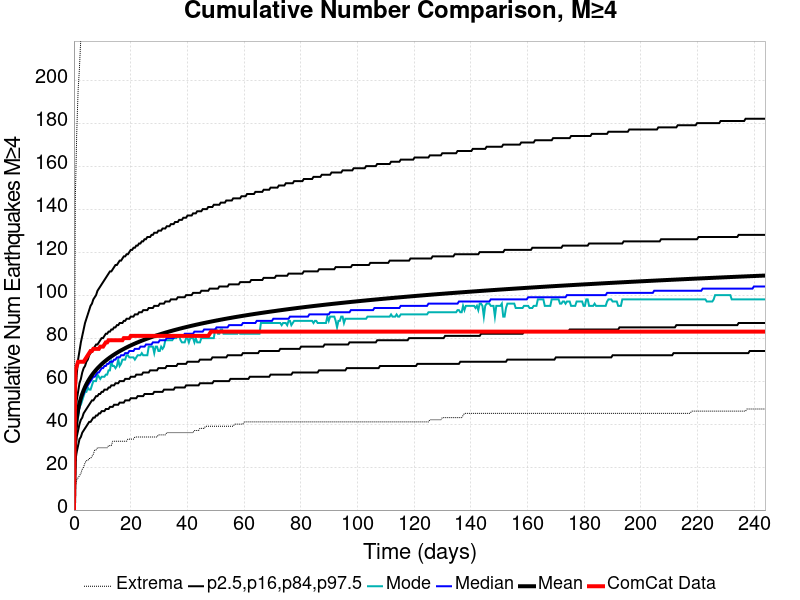

The table this chart was drawn from, first rows:
Time (days), ComCat Data, Simulation Mean, Simulation Median, Simulation Mode, Simulation Minimum, Simulation Maximum, 2.5 %-ile, 16 %-ile, 84 %-ile, 97.5 %-ile
0.0, 0.0, 0.0, 0.0, 0.0, 0.0, 0.0, 0.0, 0.0, 0.0, 0.0
0.4885, 65.0, 35.81, 35.0, 34.0, 11.0, 145.0, 23.0, 28.0, 43.0, 53.0
0.9769, 67.0, 42.52, 42.0, 40.0, 14.0, 175.0, 27.0, 34.0, 51.0, 63.0
1.465, 69.0, 46.64, 45.0, 43.0, 15.0, 195.0, 30.0, 37.0, 55.0, 70.0
1.954, 69.0, 49.66, 48.0, 48.0, 16.0, 206.0, 33.0, 40.0, 59.0, 74.0
2.442, 69.0, 52.05, 51.0, 49.0, 17.0, 220.0, 34.0, 42.0, 61.0, 78.0
2.931, 69.0, 54.04, 53.0, 51.0, 19.0, 235.0, 36.0, 43.0, 64.0, 81.0
3.419, 69.0, 55.74, 54.0, 53.0, 20.0, 243.0, 37.0, 45.0, 66.0, 84.0
3.908, 70.0, 57.24, 56.0, 55.0, 22.0, 248.0, 38.0, 46.0, 67.0, 87.0
4.396, 71.0, 58.58, 57.0, 55.0, 23.0, 279.0, 39.0, 47.0, 69.0, 89.0
4.885, 72.0, 59.77, 58.0, 57.0, 23.0, 289.0, 40.0, 48.0, 70.0, 91.0
5.373, 73.0, 60.86, 59.0, 56.0, 24.0, 301.0, 41.0, 49.0, 72.0, 93.0
5.862, 74.0, 61.86, 60.0, 56.0, 24.0, 307.0, 41.0, 50.0, 73.0, 95.0
6.35, 74.0, 62.79, 61.0, 58.0, 25.0, 315.0, 42.0, 51.0, 74.0, 96.0
6.838, 75.0, 63.65, 62.0, 60.0, 26.0, 324.0, 43.0, 51.0, 75.0, 98.0
7.327, 75.0, 64.46, 62.0, 60.0, 28.0, 330.0, 43.0, 52.0, 76.0, 99.0
7.815, 75.0, 65.22, 63.0, 60.0, 28.0, 336.0, 44.0, 53.0, 77.0, 100.0
8.304, 75.0, 65.94, 64.0, 63.0, 29.0, 339.0, 44.0, 53.0, 77.0, 102.0
8.792, 75.0, 66.61, 64.0, 62.0, 29.0, 343.0, 45.0, 54.0, 78.0, 103.0
9.281, 76.0, 67.26, 65.0, 61.0, 29.0, 347.0, 45.0, 54.0, 79.0, 104.0
9.769, 76.0, 67.87, 66.0, 62.0, 29.0, 351.0, 46.0, 55.0, 80.0, 105.0
10.26, 76.0, 68.45, 66.0, 62.0, 29.0, 352.0, 46.0, 55.0, 80.0, 106.0
10.75, 77.0, 69, 67.0, 62.0, 29.0, 354.0, 46.0, 56.0, 81.0, 107.0
11.23, 78.0, 69.53, 67.0, 63.0, 29.0, 358.0, 47.0, 56.0, 82.0, 108.0
11.72, 78.0, 70.04, 68.0, 63.0, 29.0, 359.0, 47.0, 56.0, 82.0, 109.0
12.21, 79.0, 70.54, 68.0, 65.0, 30.0, 362.0, 47.0, 57.0, 83.0, 110.0
12.7, 79.0, 71.01, 69.0, 65.0, 30.0, 365.0, 48.0, 57.0, 83.0, 111.0
13.19, 79.0, 71.46, 69.0, 69.0, 30.0, 368.0, 48.0, 58.0, 84.0, 111.0
13.68, 79.0, 71.9, 69.0, 67.0, 32.0, 370.0, 48.0, 58.0, 84.0, 112.0
14.17, 79.0, 72.33, 70.0, 67.0, 32.0, 374.0, 49.0, 58.0, 85.0, 113.0
14.65, 79.0, 72.74, 70.0, 66.0, 32.0, 380.0, 49.0, 59.0, 85.0, 114.0
15.14, 79.0, 73.14, 71.0, 67.0, 32.0, 381.0, 49.0, 59.0, 86.0, 114.0
15.63, 79.0, 73.53, 71.0, 70.0, 32.0, 384.0, 49.0, 59.0, 86.0, 115.0
16.12, 79.0, 73.91, 71.0, 67.0, 32.0, 386.0, 50.0, 60.0, 87.0, 116.0
16.61, 79.0, 74.27, 72.0, 68.0, 32.0, 388.0, 50.0, 60.0, 87.0, 116.0
17.1, 79.0, 74.62, 72.0, 70.0, 32.0, 392.0, 50.0, 60.0, 87.0, 117.0
17.58, 80.0, 74.96, 72.0, 70.0, 32.0, 396.0, 50.0, 60.0, 88.0, 118.0
18.07, 80.0, 75.3, 73.0, 70.0, 32.0, 399.0, 51.0, 61.0, 88.0, 118.0
18.56, 80.0, 75.63, 73.0, 72.0, 32.0, 401.0, 51.0, 61.0, 89.0, 119.0
19.05, 80.0, 75.96, 73.0, 72.0, 33.0, 402.0, 51.0, 61.0, 89.0, 119.0
19.54, 80.0, 76.27, 74.0, 71.0, 33.0, 405.0, 51.0, 61.0, 89.0, 120.0
20.03, 81.0, 76.58, 74.0, 71.0, 33.0, 408.0, 52.0, 62.0, 90.0, 121.0
20.52, 81.0, 76.88, 74.0, 71.0, 33.0, 409.0, 52.0, 62.0, 90.0, 121.0
21, 81.0, 77.17, 74.0, 71.0, 33.0, 410.0, 52.0, 62.0, 90.0, 122.0
21.49, 81.0, 77.45, 75.0, 70.0, 34.0, 410.0, 52.0, 62.0, 91.0, 122.0
21.98, 81.0, 77.73, 75.0, 71.0, 34.0, 410.0, 52.0, 63.0, 91.0, 123.0
22.47, 81.0, 78, 75.0, 72.0, 34.0, 410.0, 53.0, 63.0, 91.0, 123.0
22.96, 81.0, 78.27, 75.0, 72.0, 34.0, 412.0, 53.0, 63.0, 92.0, 124.0
23.45, 81.0, 78.53, 76.0, 72.0, 34.0, 412.0, 53.0, 63.0, 92.0, 124.0
23.93, 81.0, 78.79, 76.0, 73.0, 34.0, 413.0, 53.0, 63.0, 92.0, 125.0
24.42, 81.0, 79.04, 76.0, 72.0, 34.0, 414.0, 53.0, 64.0, 93.0, 125.0
24.91, 81.0, 79.28, 76.0, 72.0, 34.0, 414.0, 54.0, 64.0, 93.0, 126.0
25.4, 81.0, 79.53, 77.0, 72.0, 34.0, 414.0, 54.0, 64.0, 93.0, 126.0
25.89, 81.0, 79.76, 77.0, 72.0, 34.0, 414.0, 54.0, 64.0, 93.0, 127.0
26.38, 81.0, 79.99, 77.0, 76.0, 34.0, 416.0, 54.0, 64.0, 94.0, 127.0
26.87, 81.0, 80.22, 77.0, 76.0, 34.0, 417.0, 54.0, 65.0, 94.0, 127.0
27.35, 81.0, 80.45, 77.0, 76.0, 34.0, 417.0, 54.0, 65.0, 94.0, 128.0
27.84, 81.0, 80.67, 78.0, 76.0, 34.0, 417.0, 54.0, 65.0, 94.0, 128.0
28.33, 81.0, 80.89, 78.0, 73.0, 34.0, 421.0, 55.0, 65.0, 95.0, 129.0
28.82, 81.0, 81.1, 78.0, 76.0, 34.0, 422.0, 55.0, 65.0, 95.0, 129.0
... 440 more rows
